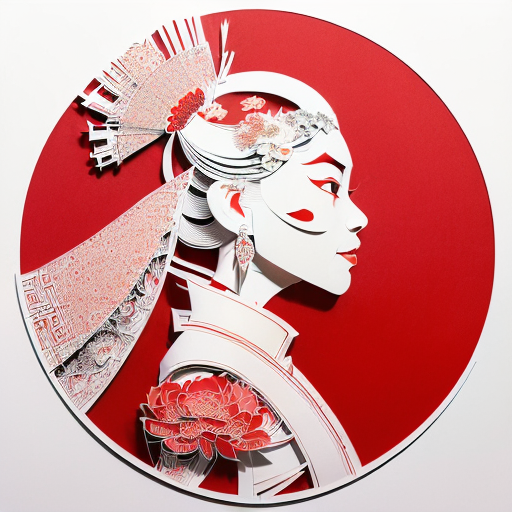
Generation parameters embedded in this image by AUTOMATIC1111 Stable Diffusion web UI or a fork of it (Forge, ...) (PNG 'parameters' text chunk):
(((masterpiece))), best quality,
((Chinese paper-cut art of Lady White Bone character in Journey to the West)), ((Chinese paper-cut)), ((complicated paper-cut with many paper layers)), ((every paper layer with shadows)), (round red background paper), single color on each paper layer, front light, matte paper, (((detailed beautiful face)))
Negative prompt: ((blurry)), watermark, signature, text, weird face, horns on head, weird hands, huge breast
Steps: 32, Sampler: Euler a, CFG scale: 9.5, Seed: 2779814824, Size: 512x512, Model hash: 10a699c0f3, Model: deliberate_v11